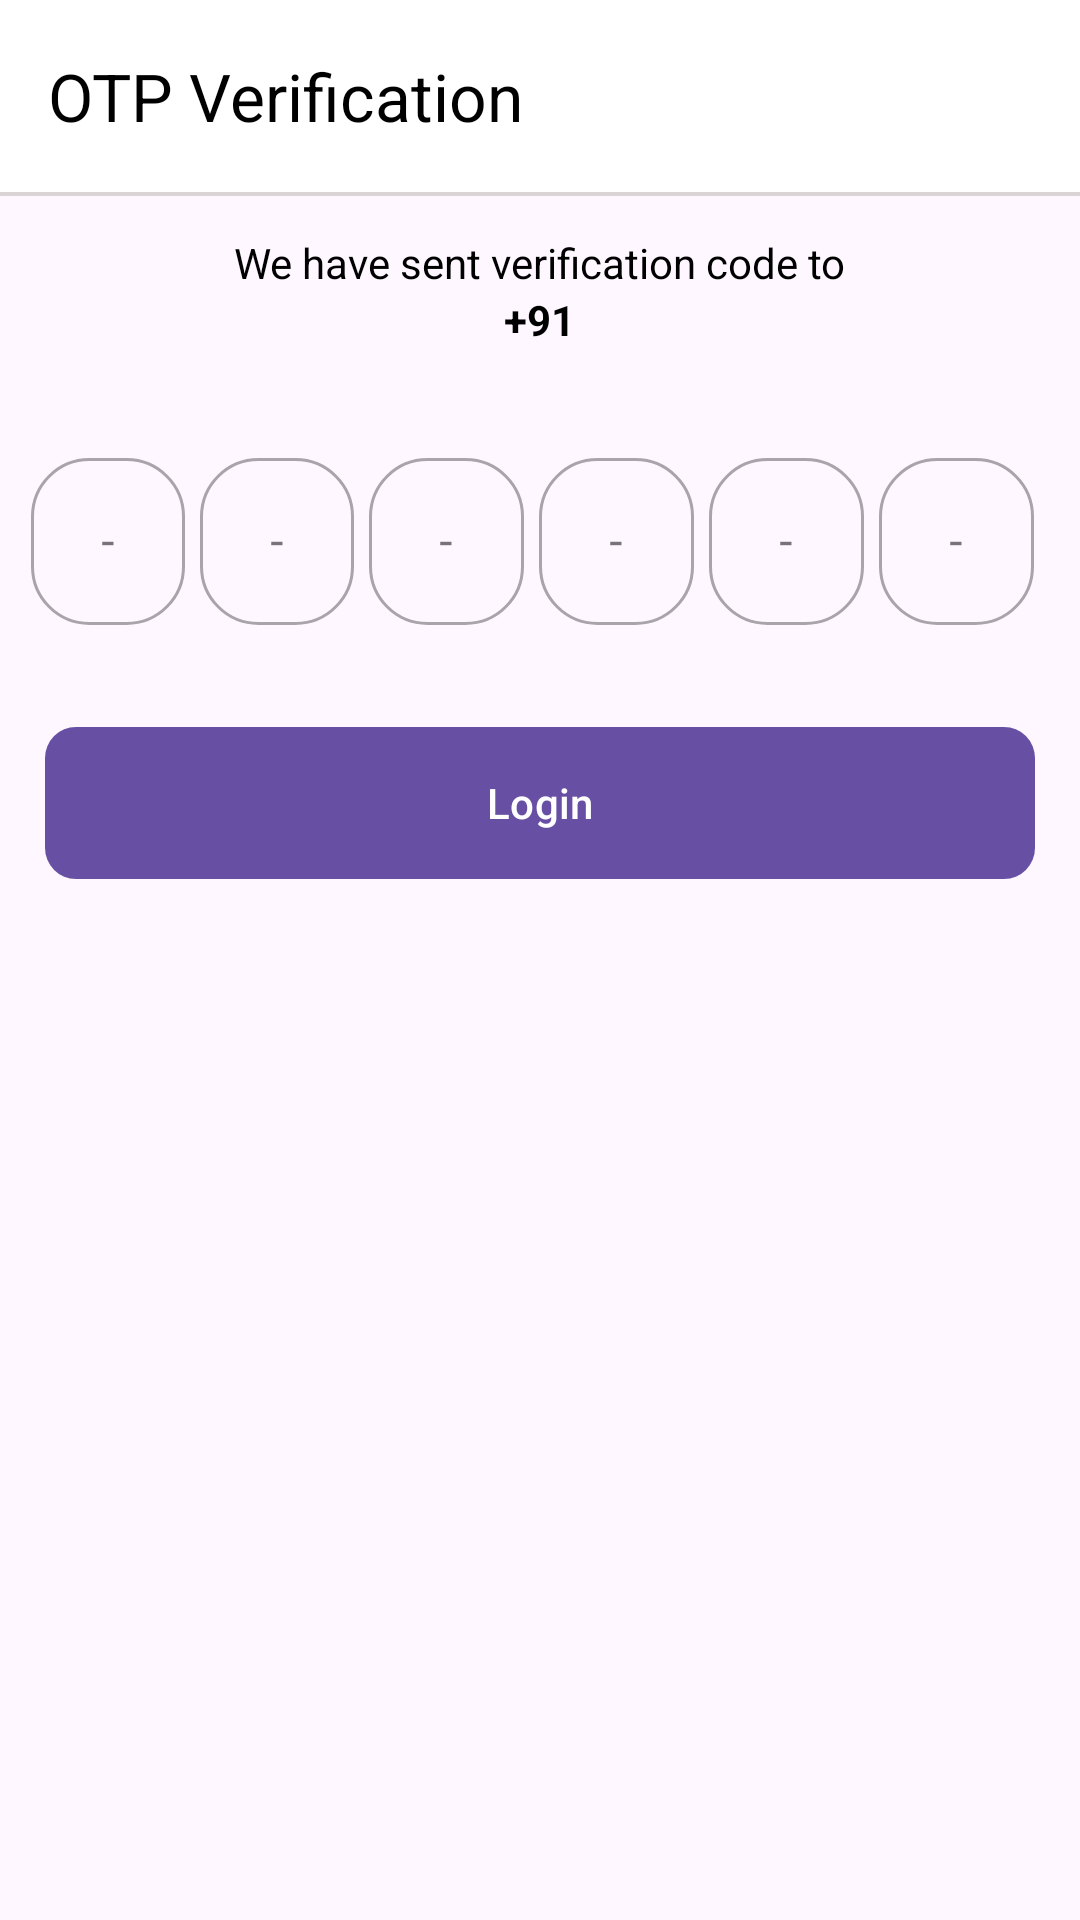

This screen was rendered from an Android layout file. Write that file and the resources it references.
<!-- AndroidManifest.xml: application theme Theme.Blinkituser -->
<!-- res/layout/fragment_o_t_p.xml -->
<?xml version="1.0" encoding="utf-8"?>
<androidx.constraintlayout.widget.ConstraintLayout xmlns:android="http://schemas.android.com/apk/res/android"
    xmlns:app="http://schemas.android.com/apk/res-auto"
    xmlns:tools="http://schemas.android.com/tools"
    android:layout_width="match_parent"
    android:layout_height="match_parent"
    tools:context=".auth.OTPFragment">

    <androidx.appcompat.widget.Toolbar
        android:id="@+id/tpOTPFragment"
        android:layout_width="match_parent"
        android:layout_height="wrap_content"
        android:background="@color/white_yellow"
        app:layout_constraintEnd_toEndOf="parent"
        app:layout_constraintStart_toStartOf="parent"
        app:layout_constraintTop_toTopOf="parent"
        app:navigationIcon="@drawable/baseline_arrow_back_ios_24"
        app:title="@string/otp_verification"
        app:titleTextColor="@color/black" />

    <View
        android:layout_width="match_parent"
        android:layout_height="1.30dp"
        android:background="#DAD4D4"
        app:layout_constraintEnd_toEndOf="parent"
        app:layout_constraintStart_toStartOf="parent"
        app:layout_constraintTop_toBottomOf="@+id/tpOTPFragment" />

    <LinearLayout
        android:layout_width="match_parent"
        android:layout_height="wrap_content"
        android:layout_marginTop="78.00dp"
        android:orientation="vertical"
        app:layout_constraintEnd_toEndOf="parent"
        app:layout_constraintStart_toStartOf="parent"
        app:layout_constraintTop_toTopOf="parent">

        <TextView
            android:layout_width="wrap_content"
            android:layout_height="wrap_content"
            android:layout_gravity="center"
            android:text="@string/we_have_sent_verification_code_to"
            android:textColor="@color/black" />

        <LinearLayout
            android:layout_width="match_parent"
            android:layout_height="wrap_content"
            android:gravity="center"
            android:orientation="horizontal">


            <TextView
                android:layout_width="wrap_content"
                android:layout_height="wrap_content"
                android:layout_gravity="center"
                android:text="@string/_91"
                android:textColor="@color/black"
                android:textStyle="bold" />

            <TextView
                android:id="@+id/tvUserNumber"
                android:layout_width="wrap_content"
                android:layout_height="wrap_content"
                android:layout_gravity="center"
                android:text=""
                android:textColor="@color/black"
                android:textStyle="bold" />

        </LinearLayout>

        <LinearLayout
            android:layout_width="match_parent"
            android:layout_height="wrap_content"
            android:layout_marginHorizontal="10.40dp"
            android:layout_marginTop="26.00dp"
            android:orientation="horizontal"
            android:weightSum="6">

            <com.google.android.material.textfield.TextInputLayout
                style="@style/Widget.MaterialComponents.TextInputLayout.OutlinedBox"
                android:layout_width="0dp"
                android:layout_height="match_parent"
                android:layout_marginTop="5.20dp"
                android:layout_weight="1"
                android:layout_marginEnd="5dp"
                app:boxCornerRadiusBottomEnd="19.50dp"
                app:boxCornerRadiusBottomStart="19.50dp"
                app:boxCornerRadiusTopEnd="19.50dp"
                app:boxCornerRadiusTopStart="19.50dp">

                <com.google.android.material.textfield.TextInputEditText
                    android:id="@+id/etOTP1"
                    android:layout_width="match_parent"
                    android:layout_height="wrap_content"
                    android:gravity="center"
                    android:hint="-"
                    android:inputType="number"
                    android:maxLength="1"/>
            </com.google.android.material.textfield.TextInputLayout>

            <com.google.android.material.textfield.TextInputLayout
                style="@style/Widget.MaterialComponents.TextInputLayout.OutlinedBox"
                android:layout_width="0dp"
                android:layout_height="match_parent"
                android:layout_marginTop="5.20dp"
                android:layout_weight="1"
                android:layout_marginEnd="5dp"
                app:boxCornerRadiusBottomEnd="19.50dp"
                app:boxCornerRadiusBottomStart="19.50dp"
                app:boxCornerRadiusTopEnd="19.50dp"
                app:boxCornerRadiusTopStart="19.50dp">

                <com.google.android.material.textfield.TextInputEditText
                    android:id="@+id/etOTP2"
                    android:layout_width="match_parent"
                    android:layout_height="wrap_content"
                    android:gravity="center"
                    android:hint="-"
                    android:inputType="number"
                    android:maxLength="1"/>
            </com.google.android.material.textfield.TextInputLayout>

            <com.google.android.material.textfield.TextInputLayout
                style="@style/Widget.MaterialComponents.TextInputLayout.OutlinedBox"
                android:layout_width="0dp"
                android:layout_height="match_parent"
                android:layout_marginTop="5.20dp"
                android:layout_weight="1"
                android:layout_marginEnd="5dp"
                app:boxCornerRadiusBottomEnd="19.50dp"
                app:boxCornerRadiusBottomStart="19.50dp"
                app:boxCornerRadiusTopEnd="19.50dp"
                app:boxCornerRadiusTopStart="19.50dp">

                <com.google.android.material.textfield.TextInputEditText
                    android:id="@+id/etOTP3"
                    android:layout_width="match_parent"
                    android:layout_height="wrap_content"
                    android:gravity="center"
                    android:hint="-"
                    android:inputType="number"
                    android:maxLength="1"/>
            </com.google.android.material.textfield.TextInputLayout>

            <com.google.android.material.textfield.TextInputLayout
                style="@style/Widget.MaterialComponents.TextInputLayout.OutlinedBox"
                android:layout_width="0dp"
                android:layout_height="match_parent"
                android:layout_marginTop="5.20dp"
                android:layout_weight="1"
                android:layout_marginEnd="5dp"
                app:boxCornerRadiusBottomEnd="19.50dp"
                app:boxCornerRadiusBottomStart="19.50dp"
                app:boxCornerRadiusTopEnd="19.50dp"
                app:boxCornerRadiusTopStart="19.50dp">

                <com.google.android.material.textfield.TextInputEditText
                    android:id="@+id/etOTP4"
                    android:layout_width="match_parent"
                    android:layout_height="wrap_content"
                    android:gravity="center"
                    android:hint="-"
                    android:inputType="number"
                    android:maxLength="1"/>
            </com.google.android.material.textfield.TextInputLayout>

            <com.google.android.material.textfield.TextInputLayout
                style="@style/Widget.MaterialComponents.TextInputLayout.OutlinedBox"
                android:layout_width="0dp"
                android:layout_height="match_parent"
                android:layout_marginTop="5.20dp"
                android:layout_weight="1"
                android:layout_marginEnd="5dp"
                app:boxCornerRadiusBottomEnd="19.50dp"
                app:boxCornerRadiusBottomStart="19.50dp"
                app:boxCornerRadiusTopEnd="19.50dp"
                app:boxCornerRadiusTopStart="19.50dp">

                <com.google.android.material.textfield.TextInputEditText
                    android:id="@+id/etOTP5"
                    android:layout_width="match_parent"
                    android:layout_height="wrap_content"
                    android:gravity="center"
                    android:hint="-"
                    android:inputType="number"
                    android:maxLength="1"/>
            </com.google.android.material.textfield.TextInputLayout>

            <com.google.android.material.textfield.TextInputLayout
                style="@style/Widget.MaterialComponents.TextInputLayout.OutlinedBox"
                android:layout_width="0dp"
                android:layout_height="match_parent"
                android:layout_marginTop="5.20dp"
                android:layout_weight="1"
                android:layout_marginEnd="5dp"
                app:boxCornerRadiusBottomEnd="19.50dp"
                app:boxCornerRadiusBottomStart="19.50dp"
                app:boxCornerRadiusTopEnd="19.50dp"
                app:boxCornerRadiusTopStart="19.50dp">

                <com.google.android.material.textfield.TextInputEditText
                    android:id="@+id/etOTP6"
                    android:layout_width="match_parent"
                    android:layout_height="wrap_content"
                    android:gravity="center"
                    android:hint="-"
                    android:inputType="number"
                    android:maxLength="1"/>
            </com.google.android.material.textfield.TextInputLayout>
        </LinearLayout>

        <com.google.android.material.button.MaterialButton
            android:id="@+id/btnLogin"
            android:layout_width="match_parent"
            android:layout_height="58.50dp"
            android:layout_gravity="center"
            android:layout_marginTop="30dp"
            android:layout_marginEnd="15dp"
            android:layout_marginStart="15dp"
            android:text="@string/login"
            android:textAllCaps="false"
            android:textColor="#FFFFFF"
            app:cornerRadius="10.40dp" />


    </LinearLayout>


</androidx.constraintlayout.widget.ConstraintLayout>
<!-- resources referenced by this layout -->
<resources>
  <color name="black">#FF000000</color>
  <color name="white_yellow">#FFFFFF</color>
  <string name="_91">+91</string>
  <string name="login">Login</string>
  <string name="otp_verification">OTP Verification</string>
  <string name="we_have_sent_verification_code_to">We have sent verification code to</string>
  <style name="Theme.Blinkituser" parent="Base.Theme.Blinkituser" />
  <style name="Base.Theme.Blinkituser" parent="Theme.Material3.DayNight.NoActionBar">
          
          
      </style>
</resources>
